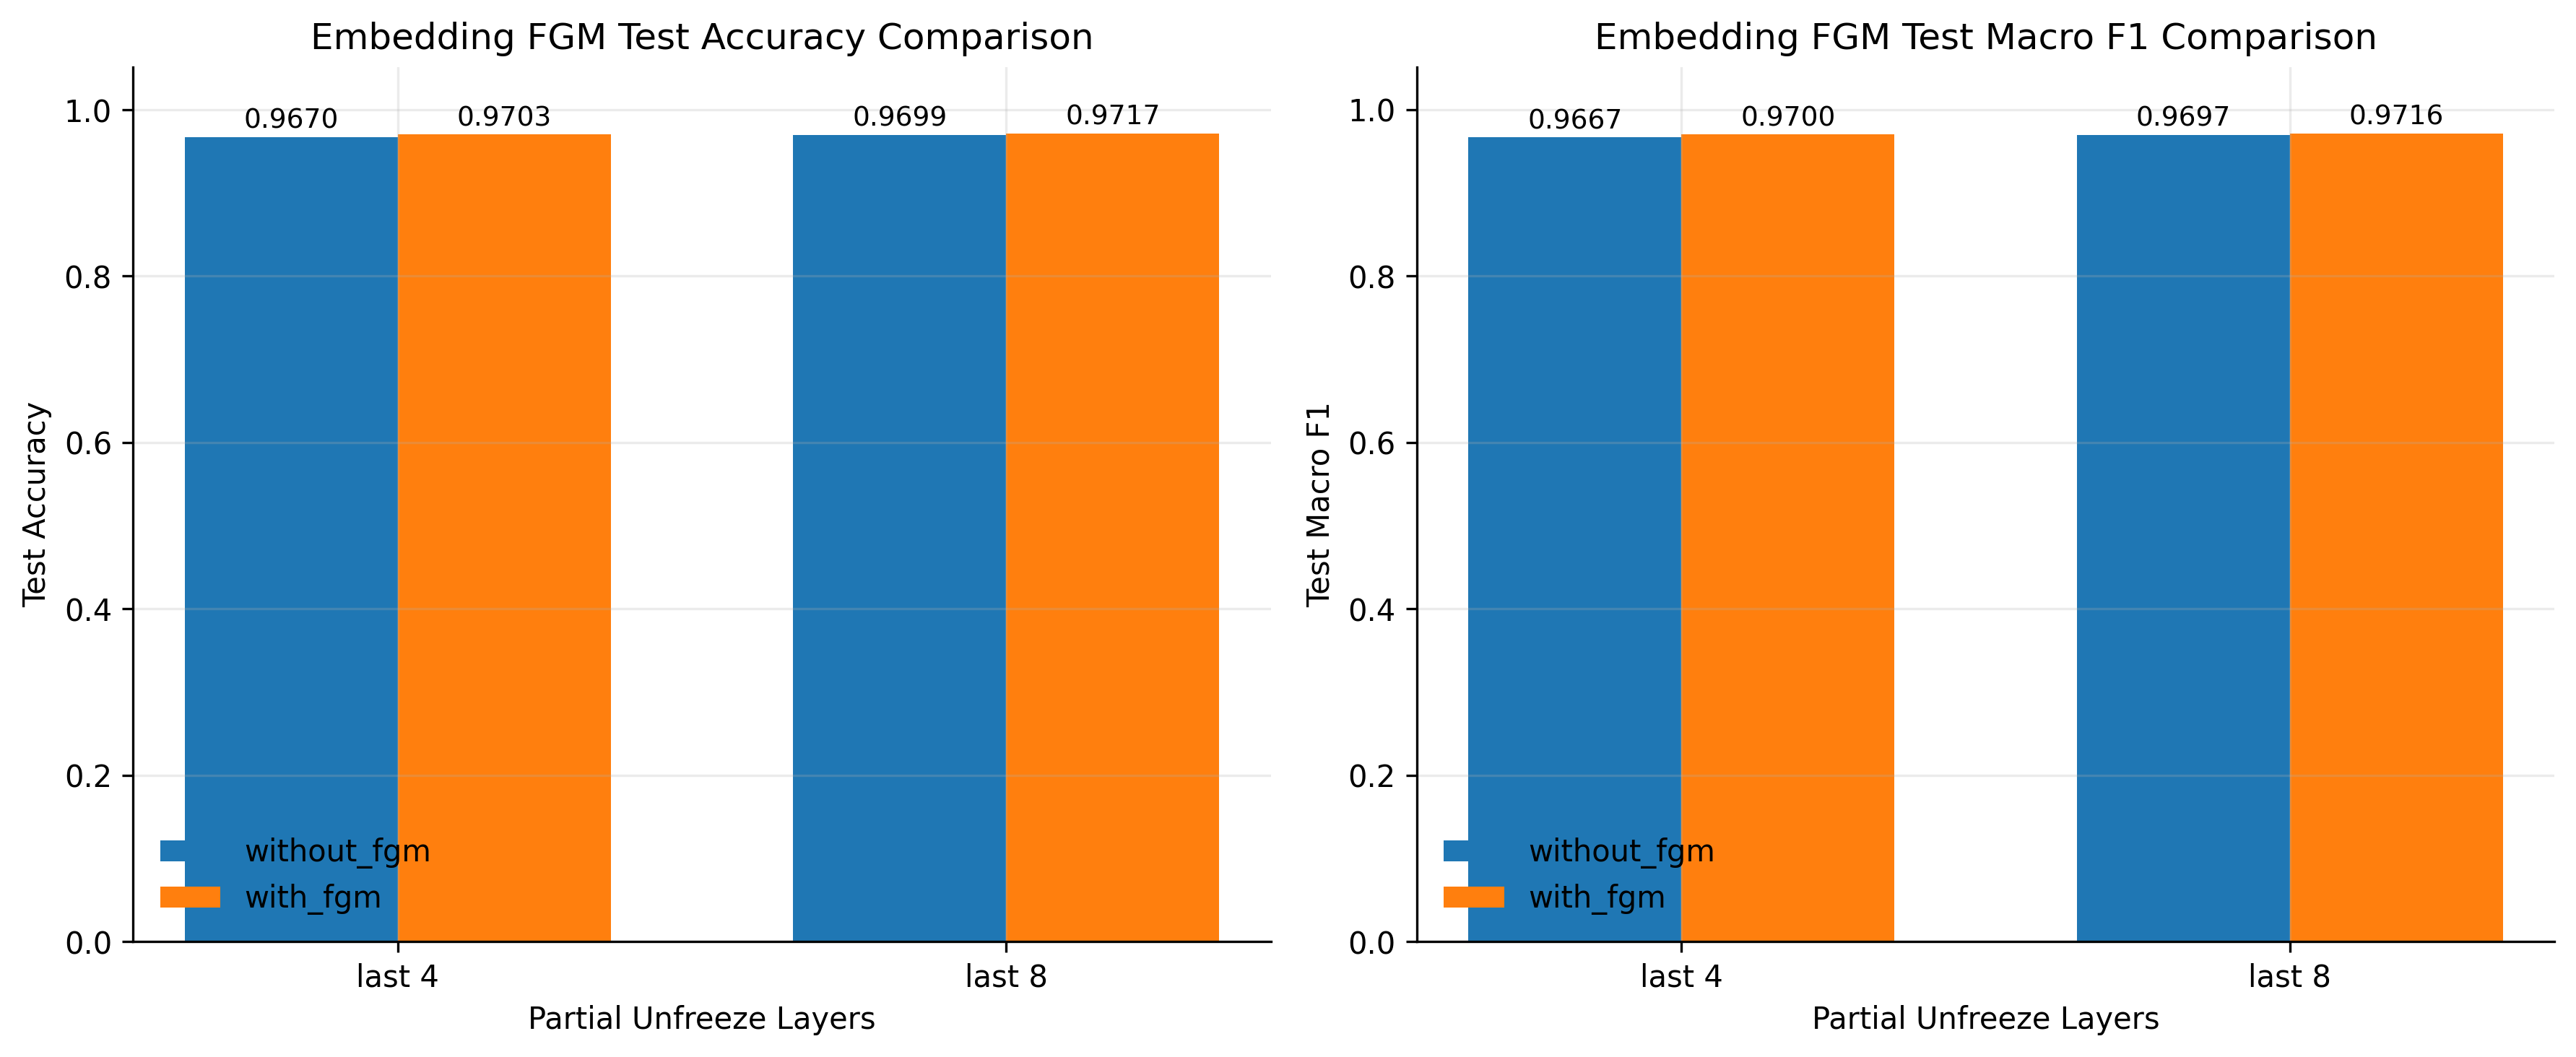

Data behind this chart, as committed beside it:
unfreeze_last_n_layers, without_fgm_experiment, with_fgm_experiment, has_without_fgm, has_with_fgm, without_fgm_train_acc, with_fgm_train_acc, delta_train_acc, without_fgm_train_f1, with_fgm_train_f1, delta_train_f1, without_fgm_test_acc, with_fgm_test_acc, delta_test_acc, without_fgm_test_f1, with_fgm_test_f1, delta_test_f1
4, bert_partial_last_4_no_fgm, bert_partial_last_4_embedding_fgm, True, True, 0.9834, 0.996, 0.01262, 0.9833, 0.996, 0.01266, 0.967, 0.9703, 0.0033, 0.9667, 0.97, 0.003315
8, bert_partial_last_8_no_fgm, bert_partial_last_8_embedding_fgm, True, True, 0.9935, 0.9864, -0.00708, 0.9935, 0.9864, -0.007086, 0.9699, 0.9717, 0.0018, 0.9697, 0.9716, 0.001897
